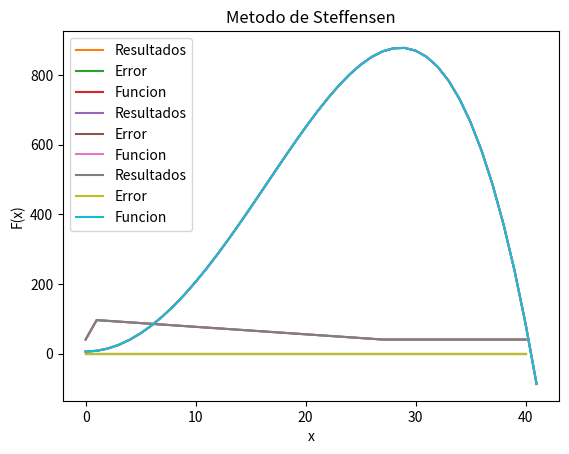

This figure's Python source:
## SI FUNCIONA!
import numpy as np
import matplotlib.pyplot as plt


def f(x):
    return np.longdouble(6+(2.13*(x**2))-(0.0013*(x**4)))

## DECLARACION DE VARIABLES
    
tolerancia = [10**-8, 10**-16, 10**-32]    ## Tolerancias a evualuar
n0 = 10000                          ## Limite de iteraciones
x = np.arange(0, 42, 1)
#x = np.arange(-1, 0.7, 0.1)           ## Intervalo
#x = np.arange(0.8, 2, 0.1)
ans = []                            ## Resultados
ite = []                            ## Lista de iteraciones
err = []                            ## Error de los resultados

## DECLARACION DE FUNCIONES

def metodobiseccion(f, x0, x1, tol):
    cont = 0
    while x1-x0>=tol:
        cont = cont + 1
        x2=np.longdouble((x0+x1)/2)
        if f(x2)==0:
            return (x2, cont)
        else:
            if f(x0)*f(x2)>0: 
                x0=x2
            else:
                x1=x2
    return (x2, cont)

def Steffensen(f,p0,tol):
   
    resultado = [0, 0]
    for i in range(1,n0):
        p1 = p0 + f(p0)
        p2 = p1 + f(p1)
        #print("1:", pow((p2 - p1),2))
        #print("2:",p2 - (2*p1) + p0)
        ## Evitar division por cero
        if (p2 - (2*p1) + p0 != 0) & (pow((p2 - p1),2) != 0):
            p = p2 - (pow((p2 - p1),2)/(p2 - (2*p1) + p0))
        #print("3:",p-p0)
        if abs(p-p0) < tol:
            #print("Converge after %f iterations"%i)
            resultado[0] = p
            resultado[1] = i
            return resultado
        p0 = p
    #print('failed to converge in %f iterations' %n0)
    return resultado

## GRAFICA DE LA FUNCION

y = []

for k in x:
    y.append(f(k))
    
plt.plot(x, y)
plt.xlabel("x")
plt.ylabel("F(x)")
plt.title("6 + (2.13 x t^2)-(0.0013 x t^4)")
plt.grid()
plt.show()

xaux = 1
hmax = 0
while xaux < len(y):
    if( y[xaux-1] > y[xaux] ):
        hmax = y[xaux-1]
        break
    xaux = xaux + 1
## PARA LA PRIMERA TOLERANCIA 10**-8
xx = []
for j in tolerancia:
    
    cont = 0
    ans.clear()
    ite.clear()
    err.clear()
    xx.clear()
    
    for k in x:
        if(Steffensen(f,k,j)[1] != 0):
            ans.append(Steffensen(f,k,j)[0])
            ite.append(Steffensen(f,k,j)[1])
            xx.append(k)
            if(cont>3):
                temp = abs((ans[cont-1]-ans[cont])/ans[cont-1])*100
                if(temp>20):
                    err.append(1)
                else:
                    err.append(temp)
            if(cont<=3):
                err.append(0)
            cont = cont + 1
    
    plt.plot(xx, ans, label = "Resultados")
    plt.plot(xx, err, label = "Error")
    plt.plot(x, y, label = "Funcion")
    plt.xlabel("x")
    plt.ylabel("F(x)")
    plt.legend()
    plt.title("Metodo de Steffensen")
    plt.grid()
    plt.show()
    
    p=100
    cont = 0
    for i in err:
        if( p > abs(i) ):
            p = cont
        cont = cont + 1
    
    print("Tolerancia: ", j)
    print("El resultado es: ", ans[p])
    print("La funcion evaluada en el resultado es:", f(ans[p]))
    print("El numero maximo de iteraciones es: ", min(ite))
    
    h = metodobiseccion(f,min(x),max(x),j)
    
    print("Resultado con el metodo de biseccion: "+ str(h[0]))
    print("Numero de iteraciones: "+ str(h[1]))
    print("hmax: ",hmax," metros de altura.")  